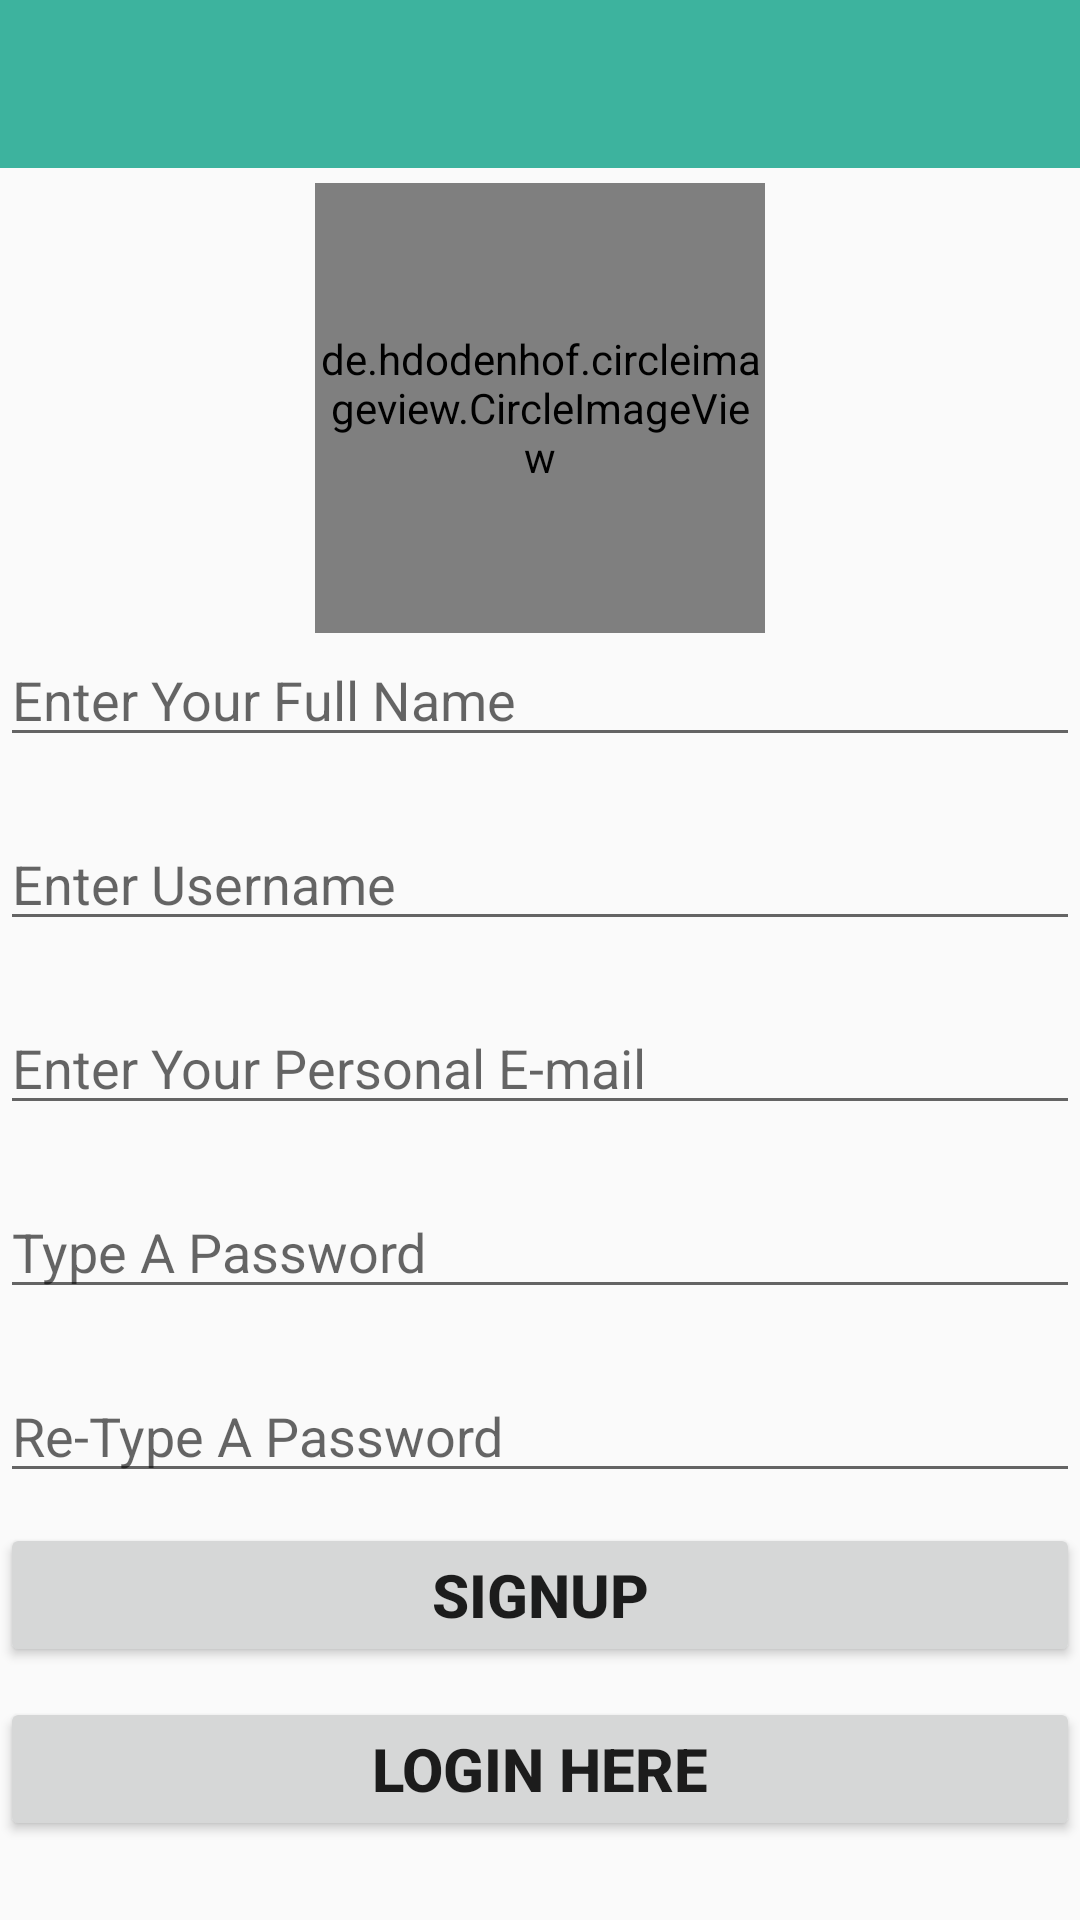

Write the Android layout XML for this screen, with the resource values it uses.
<!-- AndroidManifest.xml: activity theme Theme.AppCompat.DayNight.NoActionBar -->
<!-- res/layout/activity_signup.xml -->
<?xml version="1.0" encoding="utf-8"?>
<RelativeLayout
    xmlns:android="http://schemas.android.com/apk/res/android"
    xmlns:app="http://schemas.android.com/apk/res-auto"
    xmlns:tools="http://schemas.android.com/tools"
    android:layout_width="match_parent"
    android:layout_height="match_parent"
    tools:context=".LoginActivity">


    <include layout="@layout/toolbar"
        android:id="@+id/signup_activity_toolbar"/>


    <ScrollView
        android:layout_width="match_parent"
        android:layout_height="wrap_content"
        android:layout_below="@+id/signup_activity_toolbar"
        android:layout_marginTop="5dp">

        <LinearLayout
            android:id="@+id/signup_layout"
            android:layout_width="match_parent"
            android:layout_height="wrap_content"
            android:layout_marginBottom="20dp"
            android:orientation="vertical">


            <de.hdodenhof.circleimageview.CircleImageView
                android:id="@+id/setting_profile_pic"
                android:layout_width="150dp"
                android:layout_height="150dp"

                android:layout_gravity="center_horizontal"
                app:civ_border_width="2dp"
                android:src="@drawable/ic_male"
                app:civ_border_color="#FF000000"
                />


            <EditText
                android:id="@+id/signupfullname"
                android:layout_width="match_parent"
                android:layout_height="wrap_content"
                android:hint="Enter Your Full Name"
                android:inputType="textPersonName"
                android:maxLength="30">

            </EditText>

            <EditText

                android:id="@+id/signupusername"
                android:layout_width="match_parent"
                android:layout_height="wrap_content"
                android:layout_marginTop="20dp"
                android:hint="Enter Username"
                android:inputType="text"
                android:maxLength="30">

            </EditText>

            <EditText
                android:id="@+id/e_mail"
                android:layout_width="match_parent"
                android:layout_height="wrap_content"
                android:layout_marginTop="20dp"
                android:hint="Enter Your Personal E-mail"
                android:inputType="textEmailAddress"
                android:maxLength="40">

            </EditText>

            <EditText
                android:id="@+id/password1"
                android:layout_width="match_parent"
                android:layout_height="wrap_content"
                android:layout_marginTop="20dp"
                android:hint="Type A Password"
                android:inputType="textPassword"
                android:maxLength="30">

            </EditText>

            <EditText
                android:id="@+id/repassword1"
                android:layout_width="match_parent"
                android:layout_height="wrap_content"
                android:layout_marginTop="20dp"
                android:hint="Re-Type A Password"
                android:inputType="textPassword"
                android:maxLength="30">

            </EditText>

            <Button
                android:id="@+id/btnsignup"
                android:layout_width="match_parent"
                android:layout_height="wrap_content"
                android:layout_marginTop="10dp"
                android:text="Signup"
                android:textSize="20sp"
                android:textStyle="bold">

            </Button>

            <Button
                android:id="@+id/btnloginhere"
                android:layout_width="match_parent"
                android:layout_height="wrap_content"
                android:layout_marginTop="10dp"
                android:text="Login Here"
                android:textSize="20sp"
                android:textStyle="bold">

            </Button>

        </LinearLayout>

    </ScrollView>

</RelativeLayout>
<!-- res/layout/toolbar.xml (included above) -->
<?xml version="1.0" encoding="utf-8"?>
<androidx.appcompat.widget.Toolbar xmlns:android="http://schemas.android.com/apk/res/android"
    xmlns:app="http://schemas.android.com/apk/res-auto"
    android:layout_width="match_parent"
    android:layout_height="wrap_content"
    android:background="#3DB39E"
    android:theme="@style/ThemeOverlay.AppCompat.Dark.ActionBar"
    app:popupTheme="@style/ThemeOverlay.AppCompat.Light">


</androidx.appcompat.widget.Toolbar>
<!-- resources referenced by this layout -->
<resources>
  <!-- drawable ic_male (drawable) -->
  <vector android:height="250dp" android:viewportHeight="530"
      android:viewportWidth="530" android:width="250dp" xmlns:android="http://schemas.android.com/apk/res/android">
      <path android:fillColor="#FF000000" android:pathData="M145.1,229.6c17.2,56.4 61.4,115 121,115s103.9,-58.6 121,-115c14.7,-5.1 27,-19.8 31.801,-38.8c6.6,-26.1 -3.101,-50.3 -21.9,-57.6c1.7,-6.9 2.6,-14 2.6,-21.3C399.599,50 337.9,0 261.799,0c-76.1,0 -138,50.1 -138,111.9c0,8.8 1.4,17.4 3.7,25.6c-13.6,10.3 -19.8,31.1 -14.2,53.4C118.1,209.8 130.399,224.5 145.1,229.6zM135.899,157.7c2,-3.3 4.6,-5.5 7.9,-6.4c0.6,-0.1 1.4,-0.2 2.1,-0.2c0.6,0 1.1,0 1.7,0.1l9.5,0.9l1.4,-9.4c2.9,-19.6 9,-37.2 17.6,-52.2c16.1,18.1 48.1,30.4 85,30.4c41.7,0 77.2,-15.7 90.3,-37.7c11,16.5 18.8,36.6 22.199,59.5l1.4,9.4l9.5,-0.9c1.4,-0.1 2.7,-0.1 3.8,0.1c0.7,0.1 1.101,0.6 1.8,0.8c8.601,3.8 13,18.9 9.301,33.9c-3.801,15.3 -13.801,24.3 -21.7,25.3l-6.601,0.9l-1.8,6.4c-14.399,52.6 -54.399,106 -103.4,106c-49,0 -89,-53.3 -103.2,-106l-1.8,-6.4l-6.6,-0.9c-7.9,-1 -17.9,-10.2 -21.7,-25.3C130.1,175.2 131.6,164.3 135.899,157.7z"/>
      <path android:fillColor="#FF000000" android:pathData="M383.599,299.4c-12.8,21.8 -27.6,40.3 -47.3,50.199c-40.5,20.7 -70.6,37.5 -70.6,37.5l-0.1,-0.1v-0.5l-0.5,0.2l-0.5,-0.2v0.5l-0.1,0.1c0,0 -30.1,-16.699 -70.6,-37.5c-19.6,-10.1 -34.4,-28.5 -47.3,-50.199C86.7,323.7 44.799,379.8 44.799,428.6c0,51.5 0,101.4 0,101.4h219.7h0.8h219.9c0,0 0,-49.9 0,-101.4C485.4,379.8 443.5,323.8 383.599,299.4z"/>
  </vector>
</resources>
